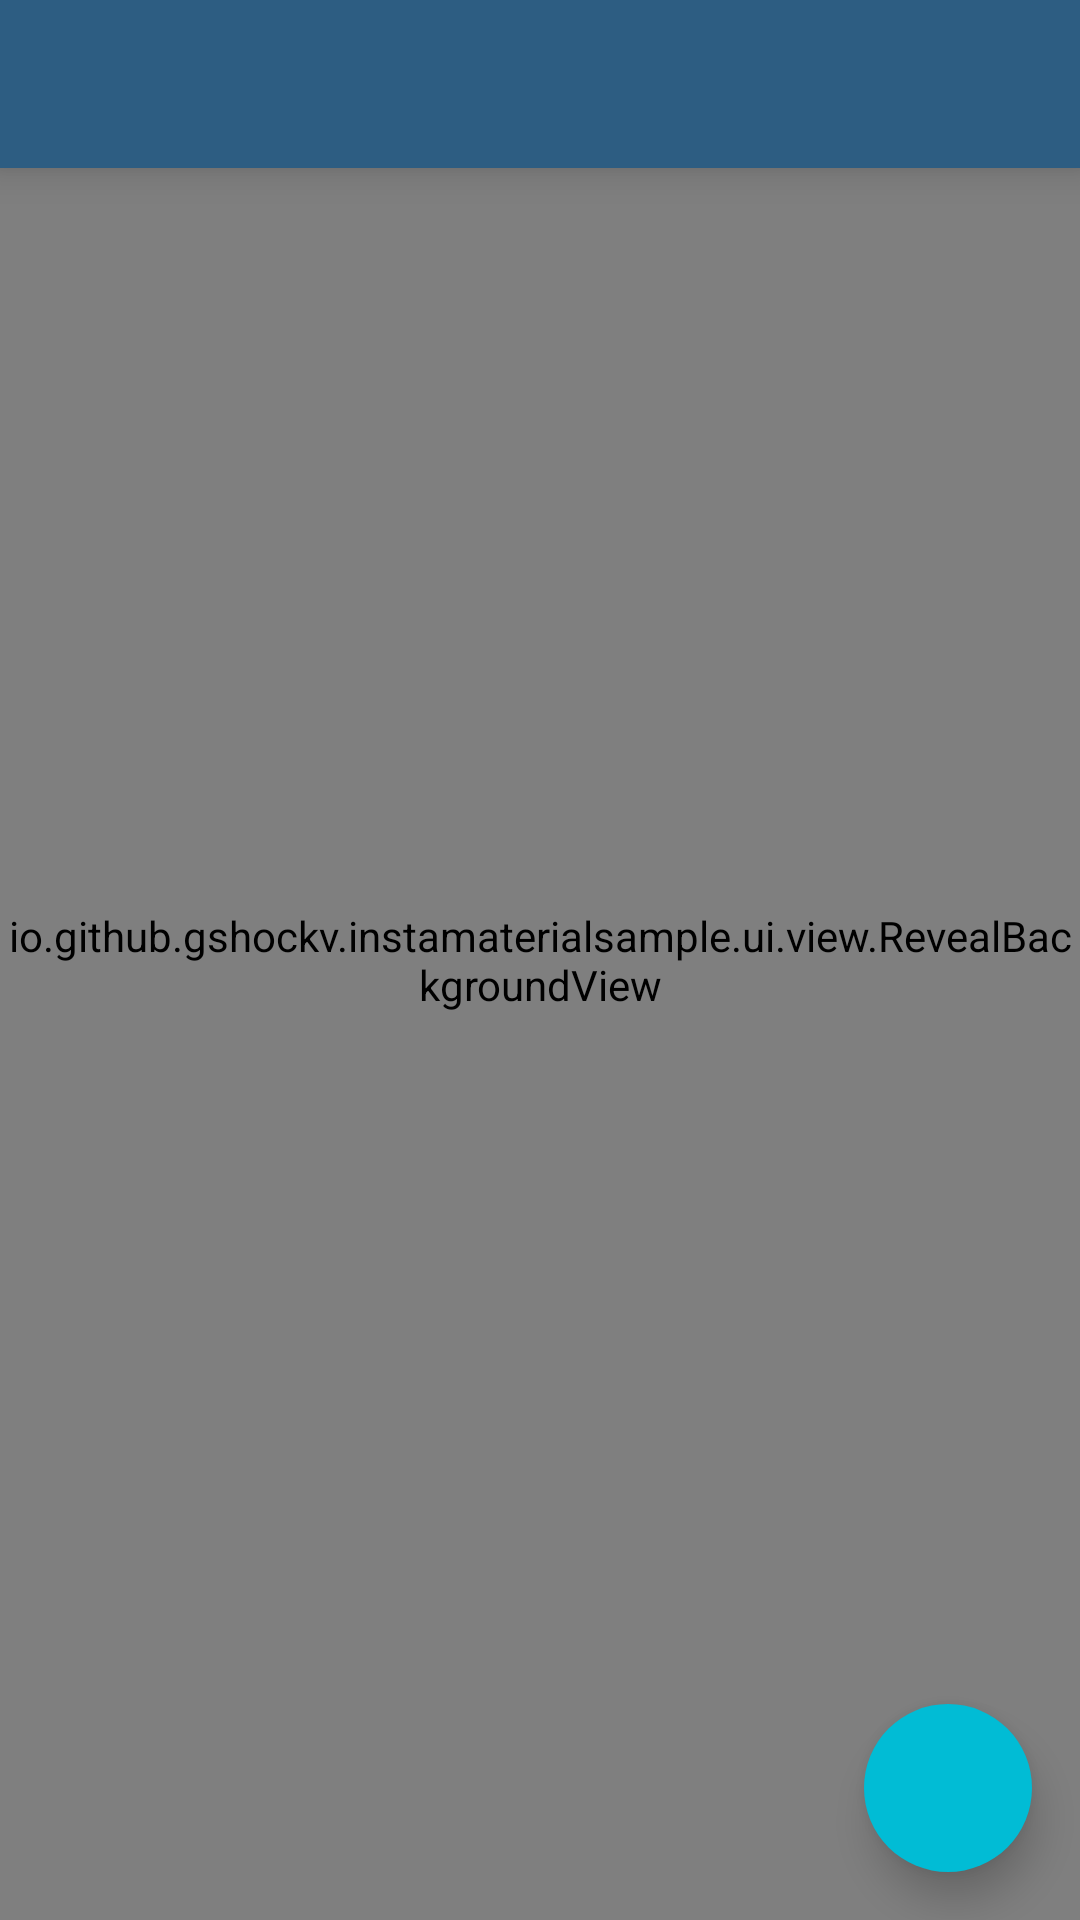

Write the Android layout XML for this screen, with the resource values it uses.
<!-- AndroidManifest.xml: activity theme AppTheme.TransparentTheme -->
<!-- res/layout/activity_user_profile.xml -->
<?xml version="1.0" encoding="utf-8"?>
<RelativeLayout xmlns:android="http://schemas.android.com/apk/res/android"
    android:orientation="vertical" android:layout_width="match_parent"
    android:layout_height="match_parent">

    <include layout="@layout/app_toolbar" />

    <io.github.gshockv.instamaterialsample.ui.view.RevealBackgroundView
        android:id="@+id/viewReveal"
        android:layout_width="match_parent"
        android:layout_height="match_parent" />

    <android.support.v7.widget.RecyclerView
        android:id="@+id/recyclerUserProfile"
        android:layout_width="match_parent"
        android:layout_height="match_parent"
        android:clipToPadding="false"
        android:paddingTop="?attr/actionBarSize"/>

    <ImageButton
        android:id="@+id/buttonCreate"
        android:layout_width="@dimen/btnFabSize"
        android:layout_height="@dimen/btnFabSize"
        android:layout_alignParentBottom="true"
        android:layout_alignParentRight="true"
        android:layout_marginBottom="@dimen/btnFabMargins"
        android:layout_marginRight="@dimen/btnFabMargins"
        android:background="@drawable/btn_fab_default"
        android:elevation="@dimen/defaultElevation"
        android:src="@drawable/ic_instagram_white"
        android:textSize="28sp"/>

</RelativeLayout>
<!-- res/layout/app_toolbar.xml (included above) -->
<?xml version="1.0" encoding="utf-8"?>
<android.support.v7.widget.Toolbar xmlns:android="http://schemas.android.com/apk/res/android"
    xmlns:app="http://schemas.android.com/apk/res-auto"
    android:id="@+id/appToolbar"
    app:theme="@style/ThemeOverlay.AppCompat.Dark.ActionBar"
    android:layout_width="match_parent"
    android:layout_height="?attr/actionBarSize"
    android:background="?attr/colorPrimary"
    android:elevation="@dimen/defaultElevation">

    <ImageView
        android:id="@+id/imageViewLogo"
        android:layout_width="match_parent"
        android:layout_height="match_parent"
        android:layout_gravity="center"
        android:scaleType="center"
        android:src="@drawable/img_toolbar_logo" />
</android.support.v7.widget.Toolbar>
<!-- resources referenced by this layout -->
<resources>
  <dimen name="btnFabMargins">16dp</dimen>
  <dimen name="btnFabSize">56dp</dimen>
  <dimen name="defaultElevation">8dp</dimen>
  <!-- drawable btn_fab_default (drawable) -->
  <?xml version="1.0" encoding="utf-8"?>
  <selector xmlns:android="http://schemas.android.com/apk/res/android">
  
      <item android:state_pressed="false">
          <layer-list>
              <item android:bottom="0dp" android:left="2dp" android:right="2dp" android:top="2dp">
                  <shape android:shape="oval">
                      <solid android:color="@color/buttonDefaultLightPressed" />
                  </shape>
              </item>
  
              <item android:bottom="2dp" android:left="2dp" android:right="2dp" android:top="2dp">
                  <shape android:shape="oval">
                      <solid android:color="@color/colorAccent" />
                  </shape>
              </item>
          </layer-list>
      </item>
  
      <item android:state_pressed="true">
          <shape android:shape="oval">
              <solid android:color="@color/buttonDefaultLightPressed" />
          </shape>
      </item>
  
  </selector>
  <style name="AppTheme.TransparentTheme" parent="AppTheme">
          <item name="android:windowBackground">@android:color/transparent</item>
          <item name="android:windowIsTranslucent">true</item>
      </style>
  <color name="buttonDefaultLightPressed">#40ffffff</color>
  <color name="colorAccent">#01bcd5</color>
  <style name="AppTheme" parent="Theme.AppCompat.Light.NoActionBar">
          <item name="colorPrimary">@color/colorPrimary</item>
          <item name="colorPrimaryDark">@color/colorPrimaryDark</item>
          <item name="colorAccent">@color/colorAccent</item>
      </style>
  <color name="colorPrimary">#2d5d82</color>
  <color name="colorPrimaryDark">#21425d</color>
</resources>
